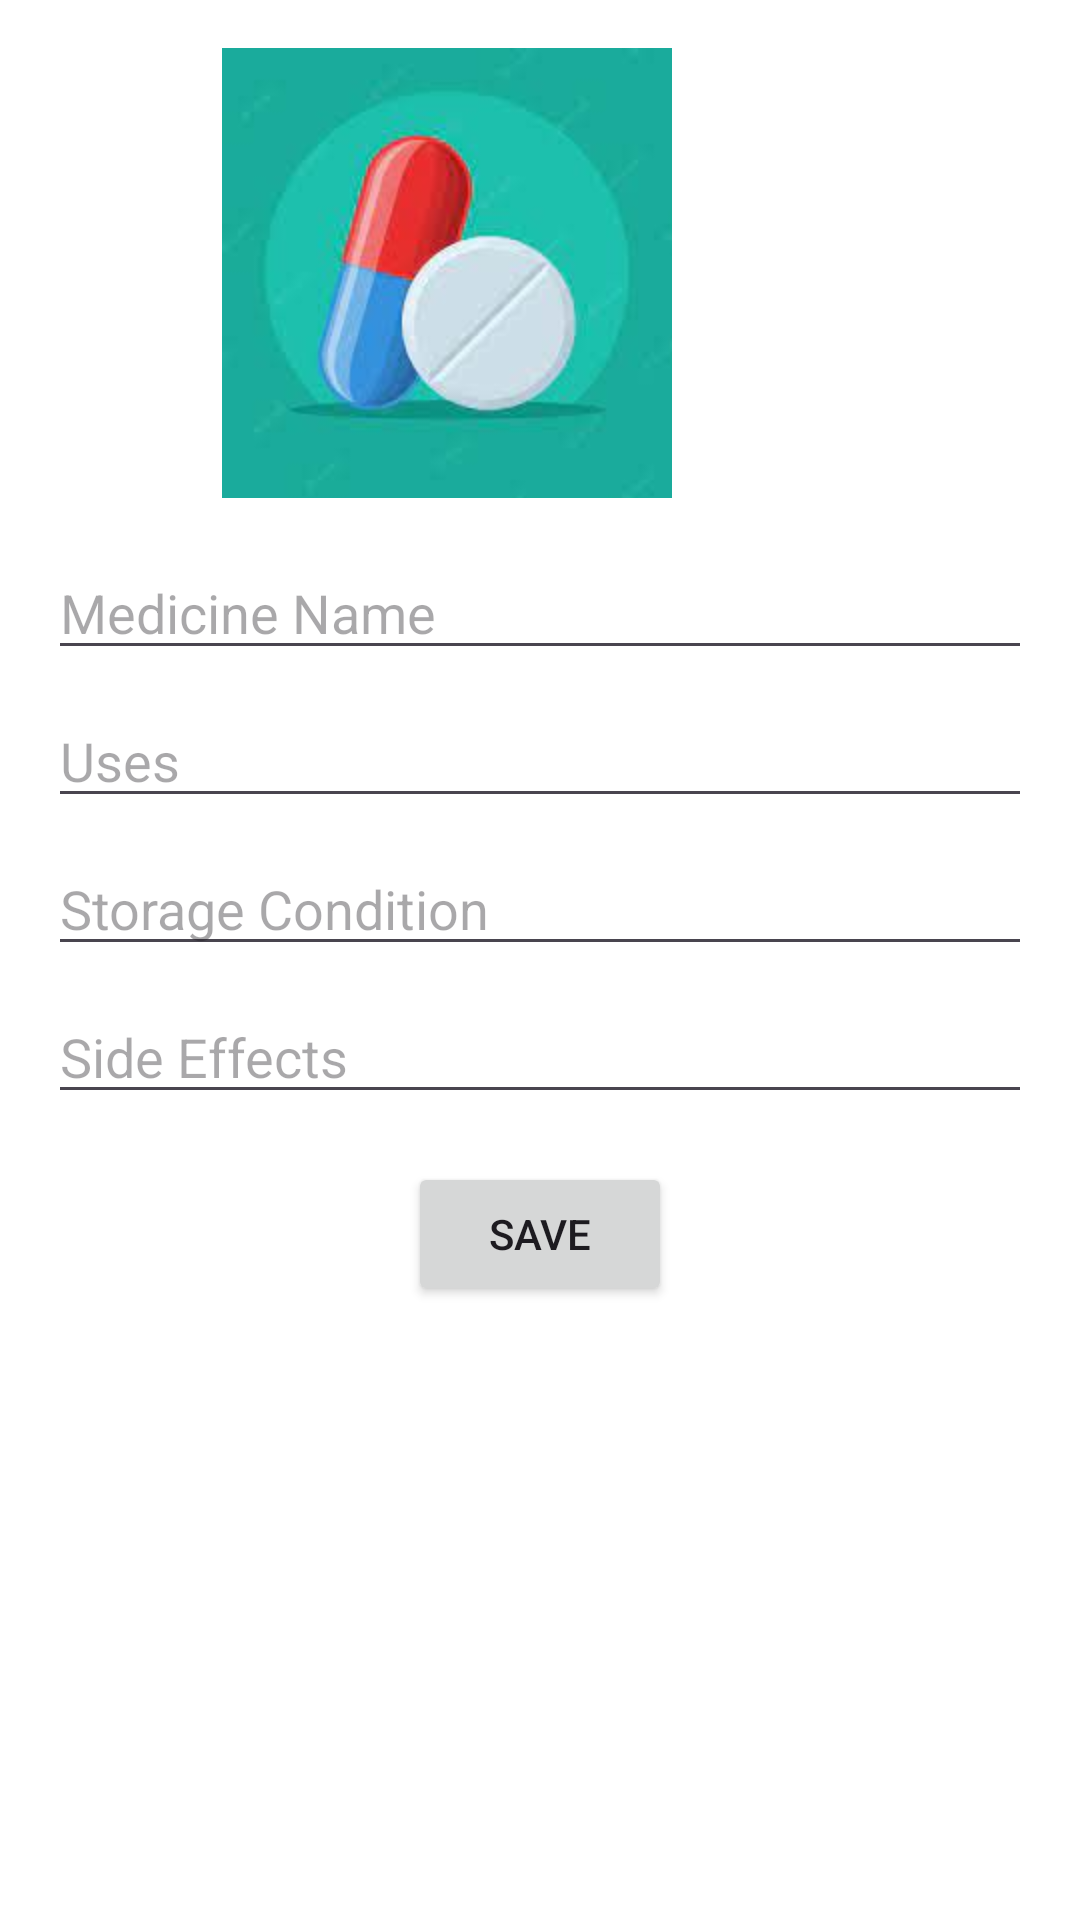

The Android layout XML behind this screen, and the referenced resources:
<!-- AndroidManifest.xml: application theme Theme.MedicineSaver -->
<!-- res/layout/add_medicine_fragment.xml -->
<?xml version="1.0" encoding="utf-8"?>
<androidx.constraintlayout.widget.ConstraintLayout xmlns:android="http://schemas.android.com/apk/res/android"
    xmlns:app="http://schemas.android.com/apk/res-auto"
    android:padding="16dp"
    android:background="@color/white"
    android:layout_width="match_parent"
    android:layout_height="match_parent">

    <ImageView
        android:id="@+id/imgMedicine"
        android:src="@drawable/medicine"
        android:layout_marginLeft="120dp"
        android:layout_marginRight="120dp"
        app:layout_constraintRight_toRightOf="parent"
        app:layout_constraintTop_toTopOf="parent"
        android:layout_width="150dp"
        android:layout_height="150dp"
        android:contentDescription="@string/medicineimage" />

    <EditText
        android:id="@+id/edtMedicineName"
        android:hint="@string/medicine_name"
        android:layout_marginTop="16dp"
        app:layout_constraintRight_toRightOf="parent"
        app:layout_constraintTop_toBottomOf="@id/imgMedicine"
        android:layout_width="match_parent"
        android:layout_height="wrap_content"
        android:autofillHints="medicineName" />

    <EditText
        android:id="@+id/edtMedicineUses"
        android:hint="@string/uses"
        android:layout_marginTop="8dp"
        app:layout_constraintTop_toBottomOf="@id/edtMedicineName"
        app:layout_constraintRight_toRightOf="parent"
        android:layout_width="match_parent"
        android:layout_height="wrap_content"
        android:autofillHints="Uses" />

    <EditText
        android:id="@+id/edtStorageCondition"
        android:hint="@string/storage_condition"
        android:layout_marginTop="8dp"
        app:layout_constraintRight_toRightOf="parent"
        app:layout_constraintTop_toBottomOf="@+id/edtMedicineUses"
        android:layout_width="match_parent"
        android:layout_height="wrap_content"
        android:autofillHints="StorageType"
        android:inputType="text" />

    <EditText
        android:id="@+id/edtSideEffects"
        android:hint="@string/side_effects"
        android:layout_marginTop="8dp"
        app:layout_constraintRight_toRightOf="parent"
        app:layout_constraintTop_toBottomOf="@id/edtStorageCondition"
        android:layout_width="match_parent"
        android:layout_height="wrap_content"
        android:autofillHints="sideEffects"
        android:inputType="text" />

    <Button
        android:id="@+id/btnSaveMedicine"
        android:text="@string/save"
        android:layout_marginTop="16dp"
        app:layout_constraintTop_toBottomOf="@id/edtSideEffects"
        app:layout_constraintRight_toRightOf="parent"
        app:layout_constraintLeft_toLeftOf="parent"
        android:layout_width="wrap_content"
        android:layout_height="wrap_content" />
    </androidx.constraintlayout.widget.ConstraintLayout>
<!-- resources referenced by this layout -->
<resources>
  <!-- drawable medicine: jpeg bitmap (drawable, 3551 bytes) -->
  <string name="medicine_name">Medicine Name</string>
  <string name="medicineimage">MedicineImage</string>
  <string name="save">Save</string>
  <string name="side_effects">Side Effects</string>
  <string name="storage_condition">Storage Condition</string>
  <string name="uses">Uses</string>
  <style name="Theme.MedicineSaver" parent="Base.Theme.MedicineSaver" />
  <style name="Base.Theme.MedicineSaver" parent="Theme.Material3.DayNight.NoActionBar">
          
          
      </style>
  <!-- not gathered from this repository: default colours our renderer supplied (Android Studio template values) -->
  <color name="white">#FFFFFFFF</color>
</resources>
